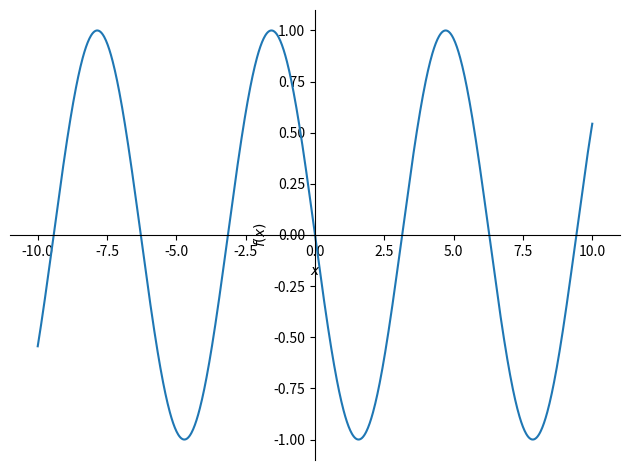
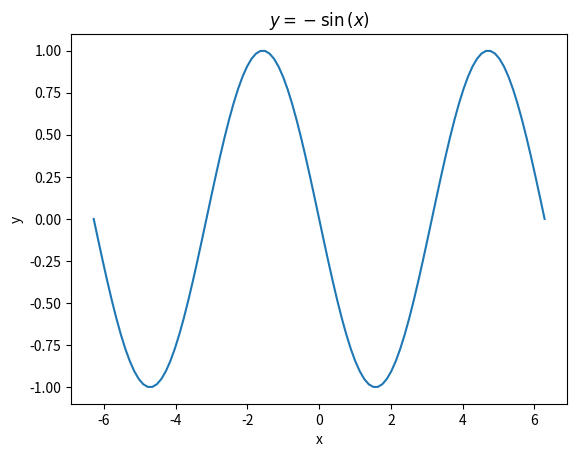

Write Python code to recreate these figures, in order.
# Typical import for numpy
# We will use a utility function or two for now...
import numpy as np

#Typical import for Matplotlib
import matplotlib.pyplot as plt
get_ipython().run_line_magic('matplotlib', 'inline')

# Import sympy tools
from sympy import *
init_printing(use_latex=True)

# Make x a symbol
x = symbols('x')

# Let's write an expression
y = cos(x)

# Just provide the expression by itself,
# and it will be printed with LaTeX!
y

dydx = y.diff(x)

dydx

plot(dydx)

x_vals = np.linspace(-2*np.pi,2*np.pi,101)
y_vals = np.array([dydx.evalf(subs=dict(x=x_val)) for x_val in x_vals])
print('The length of x is %d'%(len(x_vals)))
print('The length of y is %d'%(len(y_vals)))

plt.plot(x_vals,y_vals)
plt.title('$y=%s$'%(latex(dydx)))
plt.xlabel('x')
plt.ylabel('y')
plt.show()
